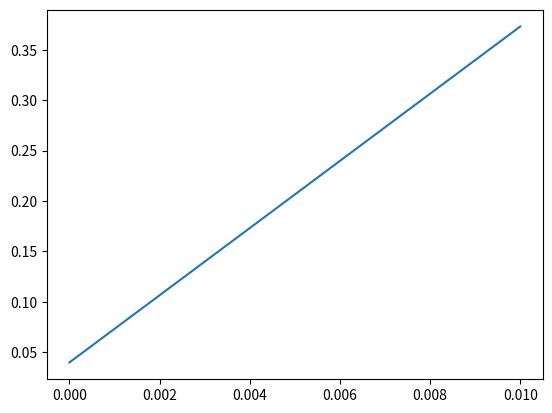

The matplotlib source for this figure:
import scipy.optimize as opt
import scipy.integrate as inte
import numpy as np
import math as mt
import matplotlib.pyplot as plt
pi = np.pi
P = [-0.2, -pi/3, 1.2, 0.25]
Q = [-0.05, -pi/12, -5.0, 0.1]
R = [0, 0, 30.0, 0.1]
S = [0.05, pi/12, -7.5, 0.1]
T = [0.3, pi/2, 0.75, 0.4]

def dx(x, t, y):
    alpha = 1.0 - np.sqrt((x**2.0) + (y**2.0))
    w = 2.0*np.pi/t
    return alpha*x - w*y
def dy(x, t, y):
    alpha = 1.0 - np.sqrt((x ** 2.0) + (y ** 2.0))
    w = 2.0 * np.pi / t
    return alpha*x + w*y
def dz(x, y, z, t):
    suma = 0.0
    for n in [P,Q,R,S,T]:
        A = 0.00015
        th = np.arctan2(y,x)
        z0 = A * np.sin(2.0*pi * t * 0.25)
        delThi = np.mod(th - n[1], 2.0*np.pi)
        suma += n[2] * delThi * np.exp((delThi**2.0)/2.0*(n[3]**2.0))
        zt = z - z0
    res = suma - zt
    return -res
def EulerFoward(x0, y0, z0, t0, t, h, dx, dy, dz):
    T = np.arange(t0, t + h, h)
    tam = np.size(T)
    X = np.zeros(tam)
    Y = np.zeros(tam)
    Z = np.zeros(tam)
    X[0] = x0
    Y[0] = y0
    Z[0] = z0
    for i in range(1, tam):
        X[i] = X[i-1] + h * (dx(X[i-1],T[i-1],Y[i-1]))
        Y[i] = Y[i - 1] + h * (dy(X[i - 1], T[i - 1], Y[i - 1]))
        Z[i] = Z[i - 1] + h * (dz(X[i - 1], Y[i - 1], Z[i-1], T[i-1]))
    plt.figure()
    plt.plot(T,Z)
    return T, Z
EulerFoward(1,0,0.04,0, 30, 0.01, dx, dy, dz)